Run: headless pygame with SDL's dummy video driver; simulated clock (each Clock.tick advances the game by its frame time, no real sleeping); random seed 0; keys injected as events and as key.get_pressed() state; mouse plan: one left click at the window centre at the start of phase 2, then a move to the lower-right quarter at the start of phase 3.
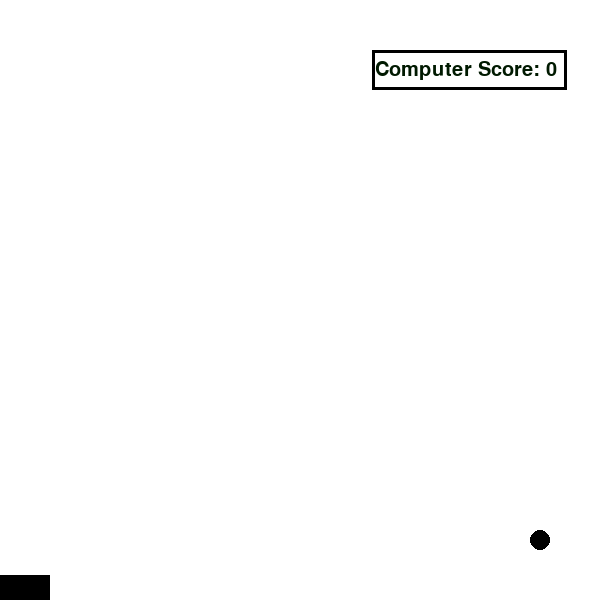
Frame 1 of 4 · flips 1–60 · no input
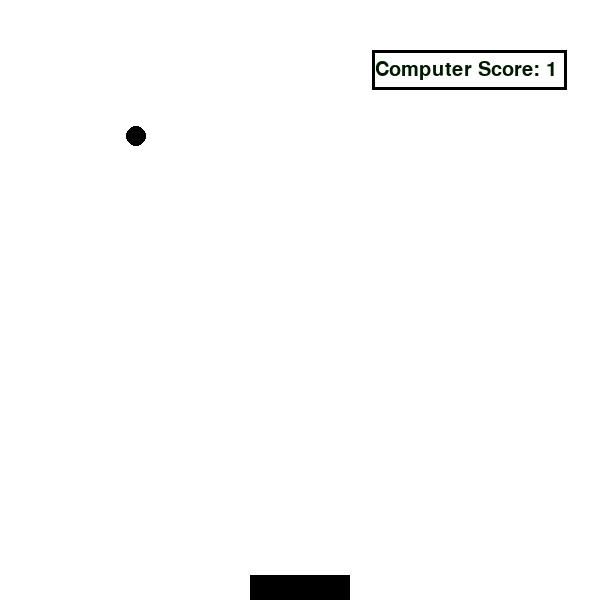
Frame 2 of 4 · flips 61–180 · clicked the window centre · tapped SPACE, RETURN · held RIGHT (→), D
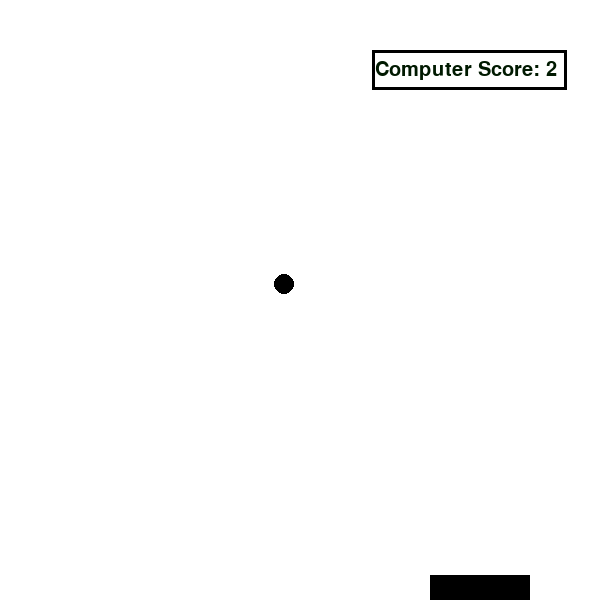
Frame 3 of 4 · flips 181–300 · moved the mouse to the lower-right quarter · held DOWN (↓), S
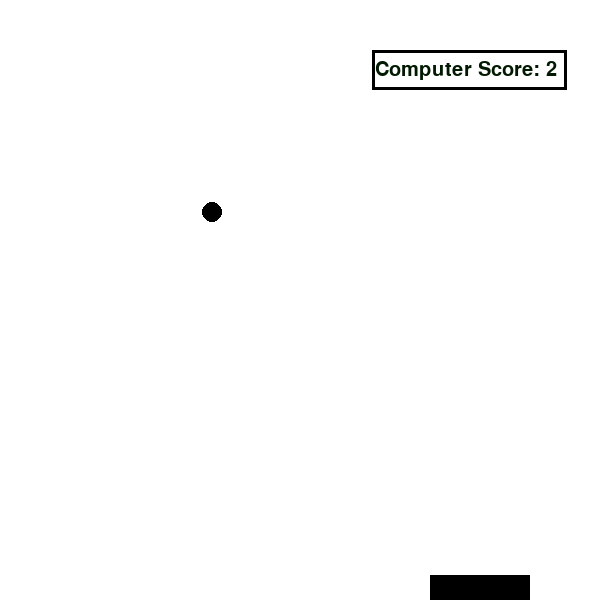
Frame 4 of 4 · flips 301–420 · held LEFT (←), A, UP (↑), W

The pygame program that drew these frames:

# import pygame
# import sys
# import os

# # Initoilizing things
# pygame.init()
# pygame.font.init()

# # Draw window
# window_width = 600
# window_height = 600
# window = pygame.display.set_mode((window_width, window_height))
# pygame.display.set_caption("My Pong Game")
# window.fill((255, 255, 255))

# # Draw paddle
# paddle_width = 100
# paddle_height = 25

# # Draw ball
# ball_x = window_width // 2
# ball_y = window_height // 2
# ball_speed_x = 0.5
# ball_speed_y = 0.5
# ball = pygame.draw.circle(window,(0,0,0),(ball_x,ball_y),10)

# # Starting Score
# score = 0
# score_box = pygame.draw.rect(window, (0,0,0), (520, 50, 60, 40), 3)

# running = True
# while running:
#     font = pygame.font.Font(None, 20)
#     for event in pygame.event.get():
#         if event.type == pygame.QUIT:  
#             running = False
#         mouse_x,mouse_y = pygame.mouse.get_pos()

#     # Clear the screen
#     window.fill((255, 255, 255))

#     ball_x += ball_speed_x
#     ball_y += ball_speed_y

#     # Bounce off left/right walls
#     if (ball_x - 10) <= 0 or (ball_x + 10) >= window_width:
#         ball_speed_x *= -1

#     # Bounce off top wall
#     if (ball_y - 10) <= 0:
#         ball_speed_y *= -1

#     # Add point to score and start from new position
#     if ball_y >=window_height:
#         score += 1
#         ball_y = window_width // 2

#     # Write score text on window
#     score_box = pygame.draw.rect(window, (0,0,0), (520, 50, 70, 40), 3)
#     score_text = font.render(f'Score: {score}', True, (0, 25, 0))
#     window.blit(score_text, (530, 60))
    
#     # Bounce off the paddle
#     if (ball_y+10)==(window_height-paddle_height):    
#         if ball_x>=mouse_x and ball_x<=mouse_x+(paddle_width/2):#If the ball is on the left of the paddle
#             ball_speed_x *=-1
#             ball_speed_y *=-1.05
#         if ball_x<=mouse_x and ball_x>=mouse_x-(paddle_width/2): #If the ball is on the right of the paddle
#             ball_speed_x*=-1
#             ball_speed_y *=-1.05
        
    

#     ball = pygame.draw.circle(window,(0,0,0),(ball_x,ball_y),10)

#     # Keep the paddle where the mouse is
#     paddle = pygame.draw.rect(window, (0,0,0),pygame.Rect(mouse_x-(paddle_width/2),window_height-paddle_height,paddle_width,paddle_height))

#     # Update the display
#     pygame.display.flip()



import pygame
import sys

# initialize pygame and fonts
pygame.init()
pygame.font.init()

# window setup
window_width = 600
window_height = 600
window = pygame.display.set_mode((window_width, window_height))
pygame.display.set_caption("My Pong Game")

# paddle dimensions
paddle_width = 100
paddle_height = 25

# ball setup
ball_x = window_width // 2
ball_y = window_height // 2
ball_speed_x = 4
ball_speed_y = 4
ball_radius = 10

# starting score
score = 0

# font for score
font = pygame.font.Font(None, 30)

# clock to control FPS
clock = pygame.time.Clock()

running = True
while running:
    clock.tick(60)  # limit to 60 FPS for smooth movement

    # handle quitting
    for event in pygame.event.get():
        if event.type == pygame.QUIT:  
            running = False

    # get mouse position for paddle
    mouse_x, mouse_y = pygame.mouse.get_pos()

    ball_x += ball_speed_x
    ball_y += ball_speed_y

    # bounce off left/right walls
    if (ball_x - ball_radius) <= 0 or (ball_x + ball_radius) >= window_width:
        ball_speed_x *= -1
    # bounce off top
    if (ball_y - ball_radius) <= 0:
        ball_speed_y *= -1

    # if ball goes past bottom of paddle, add to score and reset
    if ball_y >= window_height:
        score += 1
        ball_x = window_width // 2
        ball_y = window_height // 2
        ball_speed_y *= -1

    # create rectangles for collision detection
    paddle_rect = pygame.Rect(mouse_x - paddle_width//2, window_height - paddle_height, paddle_width, paddle_height)
    ball_rect = pygame.Rect(ball_x - ball_radius, ball_y - ball_radius, ball_radius*2, ball_radius*2)

    # bounce ball off paddle
    if ball_rect.colliderect(paddle_rect) and ball_speed_y > 0:
        ball_speed_y *= -1
        # change speed depending on where it hits on the paddle
        offset = (ball_x - mouse_x) / (paddle_width / 2)
        ball_speed_x += offset * 2

    # clear screen
    window.fill((255, 255, 255))

    # draw ball
    pygame.draw.circle(window, (0, 0, 0), (int(ball_x), int(ball_y)), ball_radius)

    # draw paddle
    pygame.draw.rect(window, (0, 0, 0), paddle_rect)

    # draw score box and text
    pygame.draw.rect(window, (0, 0, 0), (372, 50, 195, 40), 3)
    score_text = font.render(f'Computer Score: {score}', True, (0, 25, 0))
    window.blit(score_text, (375, 60))

    # update screen
    pygame.display.flip()

pygame.quit()
sys.exit()
